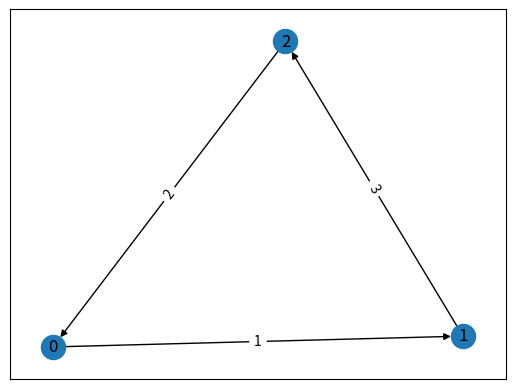

Reproduce this figure in Python.
#example

import numpy as np
import networkx as nx
import matplotlib.pyplot as plt

dist = [[0, 1, 2],
        [1, 0, 3],
        [2, 3, 0]]

exlst = np.array([0, 1, 0, 0, 0, 1, 1, 0, 0])
exlst = exlst.reshape(3,3)
#print(exlst)

G = nx.DiGraph()

for i in range(len(exlst)):
    tmp = np.where(exlst[i]==1)[0][0]
    G.add_edge(i, tmp)
    G.edges[i, tmp]['weight'] = dist[i][tmp]

edge_labels = {}
for a,b in G.edges:
    edge_labels[a, b] = dist[a][b]
print(edge_labels)

pos = nx.spring_layout(G, 0.5, weight='weight')
nx.draw_networkx(G, pos, with_labels=True)
nx.draw_networkx_edge_labels(G, pos, edge_labels=edge_labels)
plt.show()
